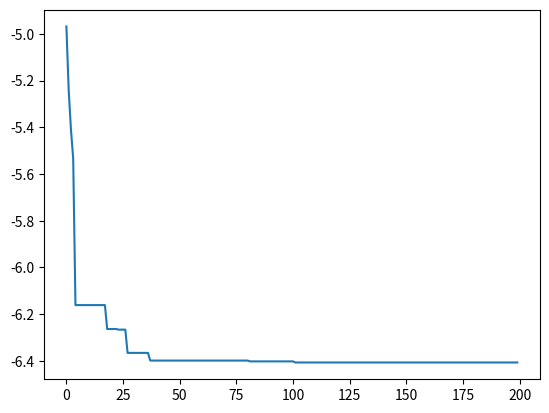

Here is the Python script that generated this plot:
import numpy as np
import matplotlib.pyplot as plt

# -------------------------------------- #
# 参数设置
# -------------------------------------- #

N = 100  # 种群数量
D = 2  # 维度 坐标 x,y
T = 200  # 迭代次数
c1 = 1.5  # 个体学习因子、
c2 = 1.5  # 群体学习因子
w_max = 0.8  # 权重系数最大值
w_min = 0.4
x_max = 4  # 每个维度的最大取值范围
x_min = -4
v_max = 1  # 每个维度例子的最大速度
v_min = -1


# -------------------------------------- #
# 适应度函数 最小化 z = 3*cos(xy) + x + y**2
# -------------------------------------- #

def func(x):
    return 3 * np.cos(x[0] * x[1]) + x[0] + x[1] ** 2


# -------------------------------------- #
# 初始化种群个体
# -------------------------------------- #

# N=100个粒子，每个粒子的坐标(x,y)的维度D=2
x = np.random.rand(N, D) * (x_max - x_min) + x_min  # 每个粒子的位置
v = np.random.rand(N, D) * (v_max - v_min) + v_min  # 每个粒子的速度

# 初始化个体最优
p = x  # 每个粒子的历史个体最优位置
p_best = np.ones((N, 1))  # 初始化每个粒子的最优值
for i in range(N):  # 遍历每个粒子，计算适应度，更新每个粒子的最优值
    p_best[i] = func(x[i, :])

# 初始化全局最优
g_best = 100  # 记录真的全局最优
gb = np.ones(T)  # 记录每次迭代的全局最优值
x_best = np.ones(D)  # 记录最优粒子的xy值

# -------------------------------------- #
# 迭代求解
# -------------------------------------- #

for i in range(T):
    for j in range(N):  # 遍历每个粒子

        # 更新个体最优
        if p_best[j] > func(x[j, :]):  # 若粒子j的历史最优 大于 当前粒子j的适应度值
            p_best[j] = func(x[j, :])  # 更新粒子j的最优解
            p[j, :] = x[j, :].copy()  # 更新粒子j的最优解对应的坐标

        # 更新全局最优
        if g_best > p_best[j]:  # 若某个j粒子的解更小，更新全局信息
            g_best = p_best[j]  # 更新全局最优解
            x_best = x[j, :].copy()  # 全局最优解对应的坐标

        # 计算动态的惯性权重，越来越小
        w = w_max - (w_max - w_min) * i / T

        # 更新速度
        v[j, :] = w * v[j, :] + \
                  c1 * np.random.rand(1) * (p[j, :] - x[j, :]) + \
                  c2 * np.random.rand(1) * (x_best - x[j, :])
        # 更新位置
        x[j, :] = x[j, :] + v[j, :]

        # 边界条件处理
        for ii in range(D):
            if (v[j, ii] > v_max) or (v[j, ii] < v_min):  # 速度超出边界，在区间中随机选择
                v[j, ii] = v_min + np.random.rand(1) * (v_max - v_min)
            if (x[j, ii] > x_max) or (x[j, ii] < v_min):  # 位置超出边界，在区间中随机选择
                x[j, ii] = x_min + np.random.rand(1) * (x_max - x_min)

    # 一轮迭代完成之后更新全局最优
    gb[i] = g_best

# -------------------------------------- #
# 查看结果
# -------------------------------------- #

print('最优解:', gb[T - 1], '最优位置:', x_best)
plt.plot(range(T), gb)
plt.show()
